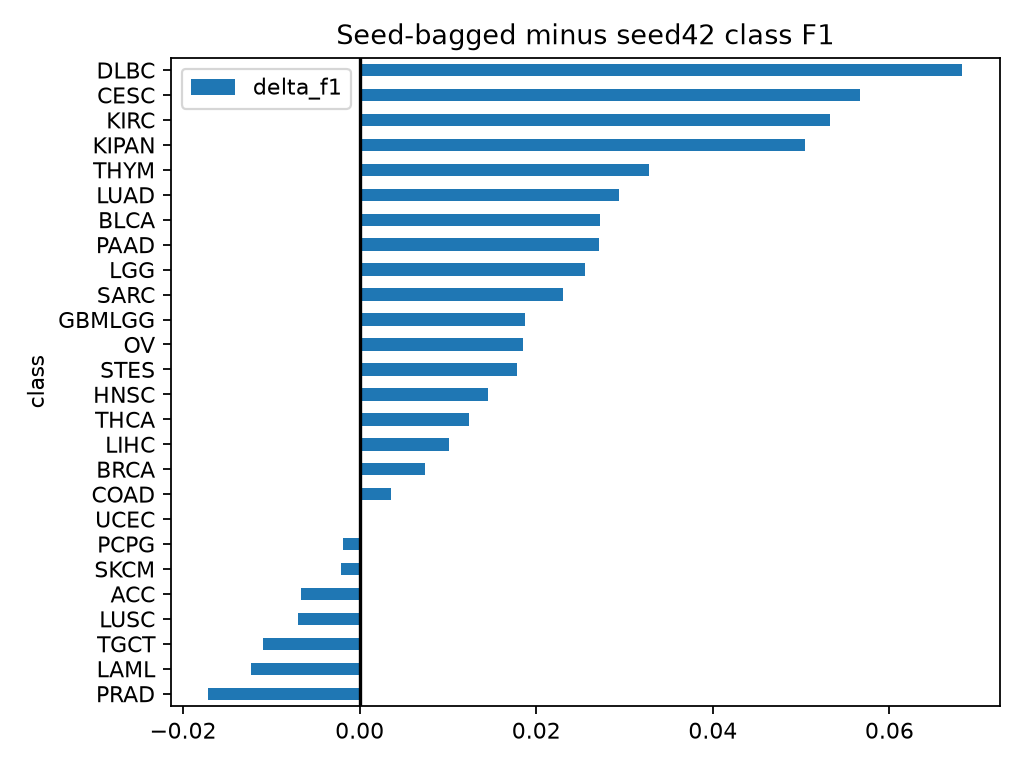

Source data for this figure (header and first rows):
class, support, seed42_f1, bagged_f1, delta_f1
ACC, 72, 0.8955, 0.8889, -0.006633
BLCA, 104, 0.5054, 0.5326, 0.02723
BRCA, 786, 0.5527, 0.5601, 0.007424
CESC, 155, 0.3926, 0.4493, 0.05668
COAD, 223, 0.7643, 0.7678, 0.003514
DLBC, 38, 0.5667, 0.6349, 0.06825
GBMLGG, 461, 0.5871, 0.6058, 0.01871
HNSC, 223, 0.3913, 0.4058, 0.01449
KIPAN, 515, 0.6141, 0.6646, 0.05049
KIRC, 334, 0.6847, 0.738, 0.05329
LAML, 158, 0.5753, 0.5629, -0.01234
LGG, 229, 0.6572, 0.6827, 0.02553
LIHC, 158, 0.4586, 0.4688, 0.01015
LUAD, 184, 0.3826, 0.412, 0.02941
LUSC, 178, 0.5784, 0.5714, -0.007003
OV, 253, 0.4475, 0.466, 0.01848
PAAD, 120, 0.4248, 0.4519, 0.0271
PCPG, 147, 0.3641, 0.3622, -0.001886
PRAD, 266, 0.3987, 0.3816, -0.01713
SARC, 198, 0.2211, 0.2442, 0.02308
SKCM, 276, 0.8932, 0.8911, -0.002153
STES, 379, 0.5636, 0.5815, 0.01786
TGCT, 124, 0.6905, 0.6795, -0.01094
THCA, 324, 0.6867, 0.6991, 0.01237
THYM, 98, 0.2879, 0.3206, 0.03273
UCEC, 198, 0.6613, 0.6615, 0.0002084
